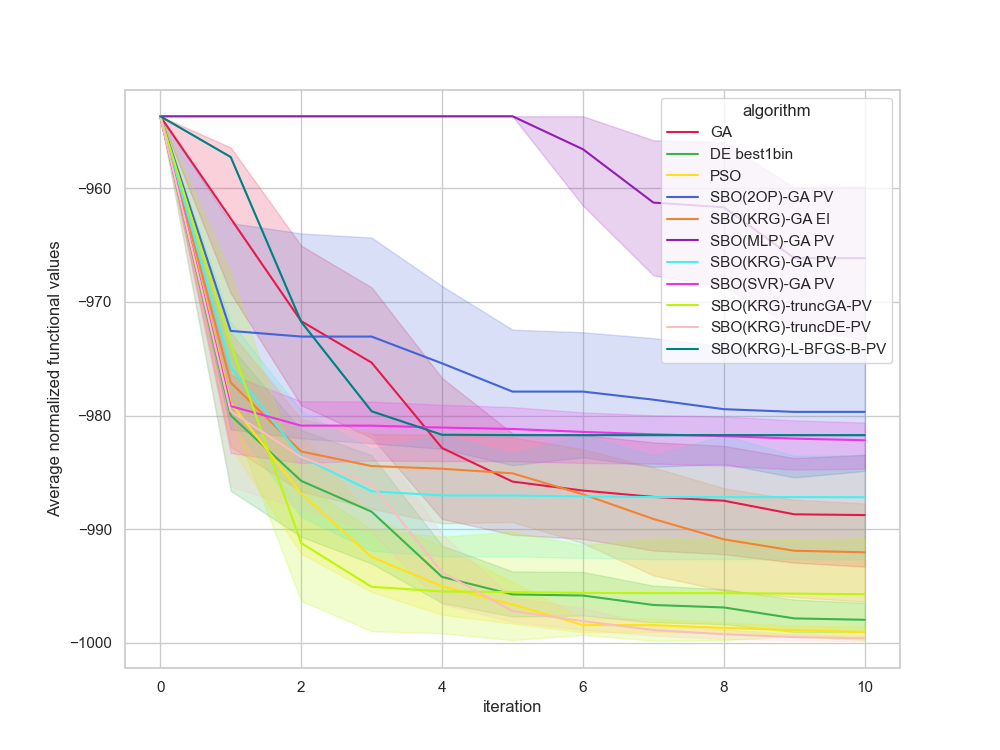

The table this chart was drawn from, first rows:
, Unnamed: 0, value, iteration, algorithm, replicate
0, 0, -953.7, 0, GA, 0
1, 1, -953.7, 1, GA, 0
2, 2, -957.3, 2, GA, 0
3, 3, -964.7, 3, GA, 0
4, 4, -973.1, 4, GA, 0
5, 5, -973.1, 5, GA, 0
6, 6, -973.1, 6, GA, 0
7, 7, -973.1, 7, GA, 0
8, 8, -973.1, 8, GA, 0
9, 9, -973.1, 9, GA, 0
10, 10, -973.1, 10, GA, 0
11, 11, -953.7, 0, GA, 1
12, 12, -977.2, 1, GA, 1
13, 13, -977.2, 2, GA, 1
14, 14, -977.2, 3, GA, 1
15, 15, -982.1, 4, GA, 1
16, 16, -982.1, 5, GA, 1
17, 17, -982.1, 6, GA, 1
18, 18, -982.1, 7, GA, 1
19, 19, -982.1, 8, GA, 1
20, 20, -982.1, 9, GA, 1
21, 21, -982.1, 10, GA, 1
22, 22, -953.7, 0, GA, 2
23, 23, -953.7, 1, GA, 2
24, 24, -977.7, 2, GA, 2
25, 25, -977.7, 3, GA, 2
26, 26, -980.2, 4, GA, 2
27, 27, -980.2, 5, GA, 2
28, 28, -980.2, 6, GA, 2
29, 29, -980.2, 7, GA, 2
30, 30, -980.2, 8, GA, 2
31, 31, -980.2, 9, GA, 2
32, 32, -980.2, 10, GA, 2
33, 33, -953.7, 0, GA, 3
34, 34, -953.7, 1, GA, 3
35, 35, -997.7, 2, GA, 3
36, 36, -997.7, 3, GA, 3
37, 37, -997.7, 4, GA, 3
38, 38, -997.7, 5, GA, 3
39, 39, -997.7, 6, GA, 3
40, 40, -998.1, 7, GA, 3
41, 41, -998.1, 8, GA, 3
42, 42, -998.1, 9, GA, 3
43, 43, -998.2, 10, GA, 3
44, 44, -953.7, 0, GA, 4
45, 45, -964.5, 1, GA, 4
46, 46, -964.5, 2, GA, 4
47, 47, -981.6, 3, GA, 4
48, 48, -989.8, 4, GA, 4
49, 49, -989.8, 5, GA, 4
50, 50, -994.6, 6, GA, 4
51, 51, -994.6, 7, GA, 4
52, 52, -998, 8, GA, 4
53, 53, -998, 9, GA, 4
54, 54, -998, 10, GA, 4
55, 55, -953.7, 0, GA, 5
56, 56, -961.5, 1, GA, 5
57, 57, -964.5, 2, GA, 5
58, 58, -975.5, 3, GA, 5
59, 59, -991.5, 4, GA, 5
... 1,150 more rows
